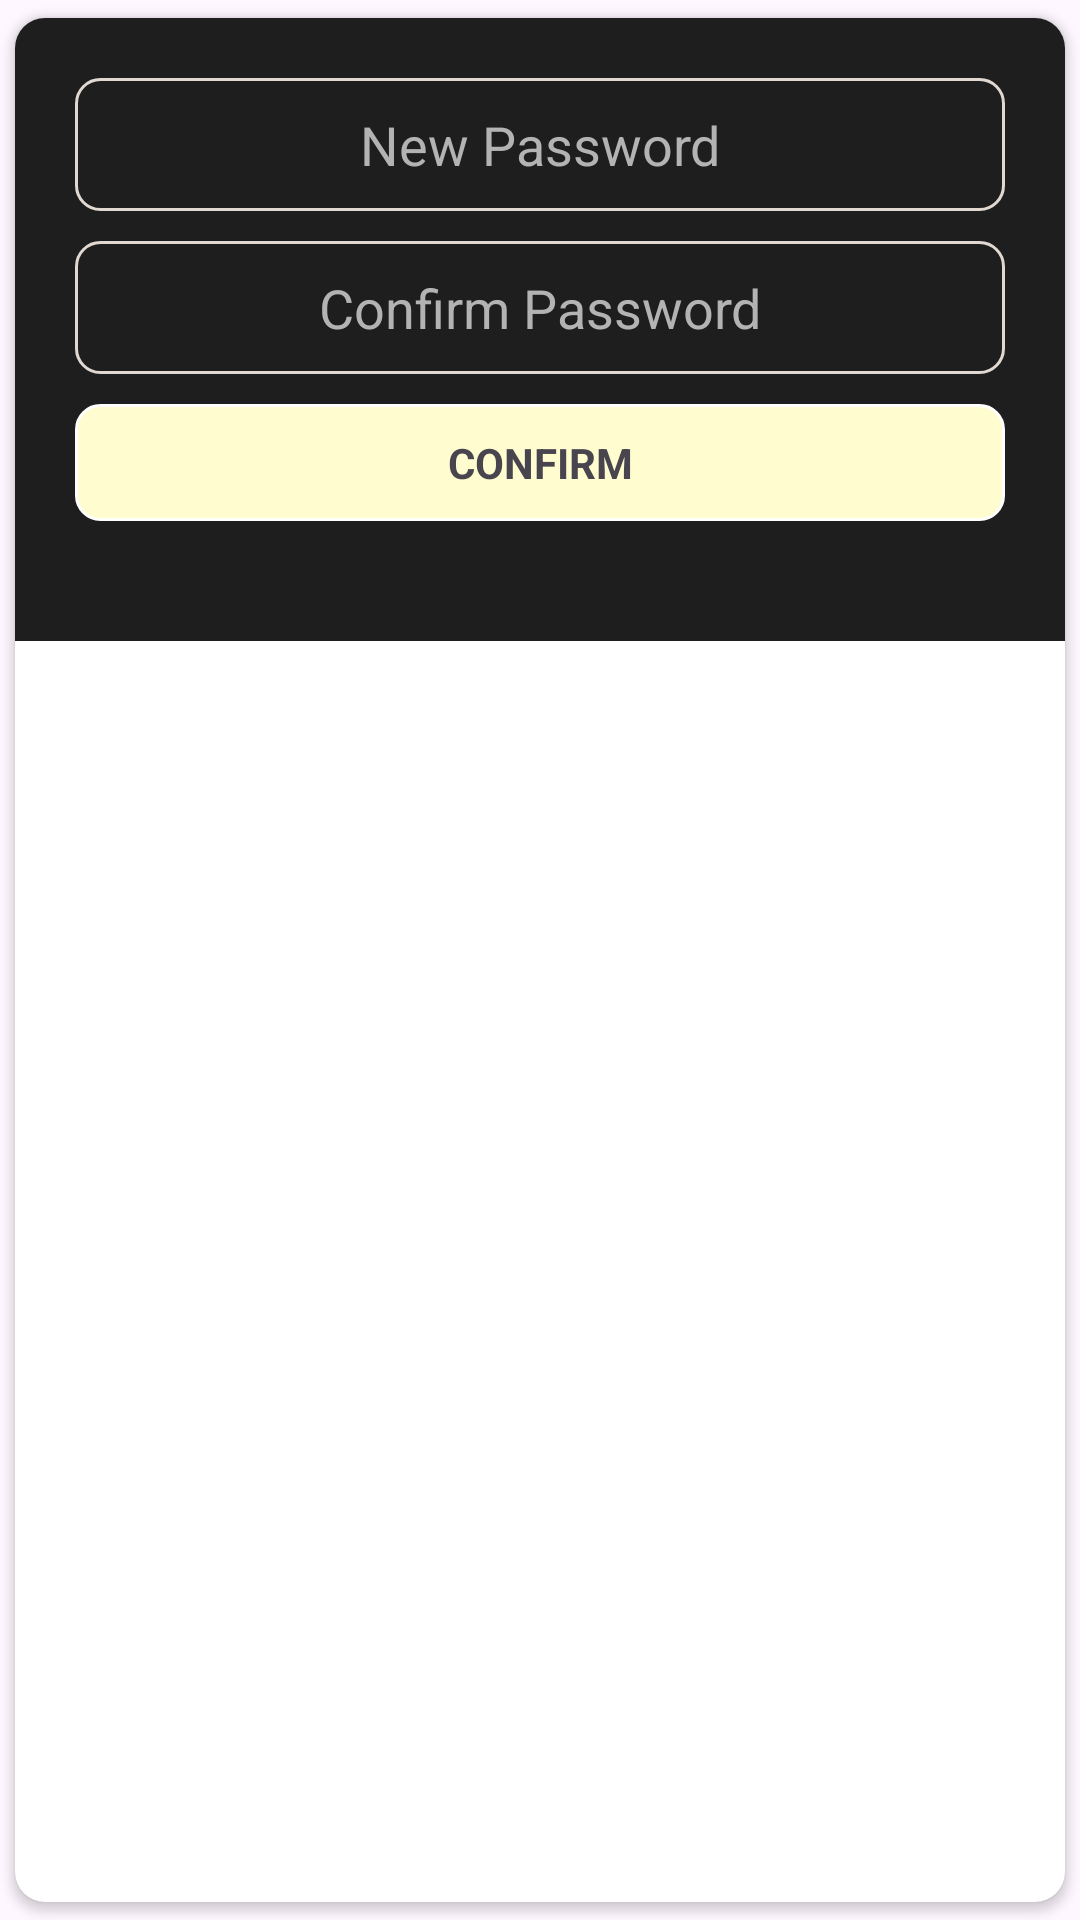

Reconstruct the res/layout file that produces this screen, plus the resources it refers to.
<!-- AndroidManifest.xml: application theme Theme.EReklamo -->
<!-- res/layout/resetpassword.xml -->
<?xml version="1.0" encoding="utf-8"?>
<androidx.cardview.widget.CardView xmlns:android="http://schemas.android.com/apk/res/android"
    android:layout_width="match_parent"
    android:layout_height="wrap_content"
    xmlns:app="http://schemas.android.com/apk/res-auto"
    android:orientation="vertical"
    app:cardUseCompatPadding="true"
    app:cardCornerRadius="10dp">

    <LinearLayout
        android:layout_width="match_parent"
        android:layout_height="wrap_content"
        android:orientation="vertical"
        android:padding="20dp"
        android:background="#1e1e1e"
        >

        <EditText
            android:id="@+id/newPassword"
            android:layout_width="match_parent"
            android:layout_height="wrap_content"
            android:layout_marginBottom="10dp"
            android:background="@drawable/input_field"
            android:gravity="center"
            android:hint="New Password"
            android:orientation="vertical"
            android:padding="10dp"
            android:textColor="#FFFFFF"
            android:textColorHint="#B3B3B3" />
        <EditText
            android:id="@+id/confirmPassword"
            android:layout_width="match_parent"
            android:layout_height="wrap_content"
            android:layout_marginBottom="10dp"
            android:background="@drawable/input_field"
            android:gravity="center"
            android:hint="Confirm Password"
            android:orientation="vertical"
            android:padding="10dp"
            android:textColor="#FFFFFF"
            android:textColorHint="#B3B3B3" />
        <TextView
            android:id="@+id/savePasswordButton"
            android:layout_width="match_parent"
            android:layout_height="wrap_content"
            android:layout_marginBottom="20dp"
            android:background="@drawable/creambtn"
            android:padding="10dp"
            android:text="CONFIRM"
            android:textStyle="bold"
            android:textAlignment="center" />
    </LinearLayout>
</androidx.cardview.widget.CardView>
<!-- resources referenced by this layout -->
<resources>
  <!-- drawable creambtn (drawable) -->
  <?xml version="1.0" encoding="utf-8"?>
  <shape xmlns:android="http://schemas.android.com/apk/res/android">
      <solid android:color="#FFFDD0"/>
      <corners android:radius="8dp"/>
      <stroke android:width="1dp" android:color="#FFFFFF"/>
  </shape>
  <!-- drawable input_field (drawable) -->
  <?xml version="1.0" encoding="utf-8"?>
  <shape xmlns:android="http://schemas.android.com/apk/res/android">
      <solid android:color="#1E1E1E"/>
      <corners android:radius="8dp"/>
      <stroke android:width="1dp" android:color="#E1D9D1"/>
  </shape>
  <style name="Theme.EReklamo" parent="Base.Theme.EReklamo" />
  <style name="Base.Theme.EReklamo" parent="Theme.Material3.DayNight.NoActionBar">
          
          
      </style>
</resources>
